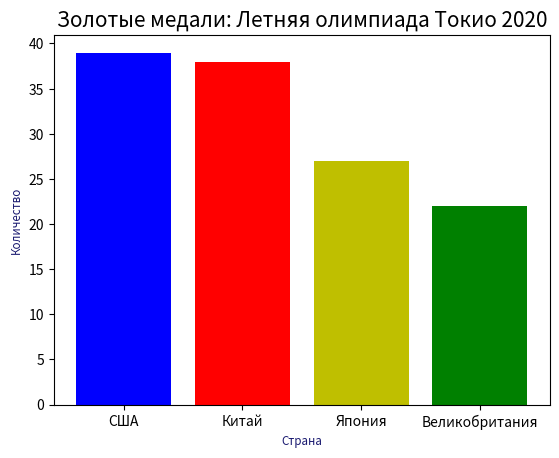

The matplotlib source for this figure:
import matplotlib.pyplot as plt

plt.bar(
    ["США", "Китай", "Япония", "Великобритания"],
    [39, 38, 27, 22],
    color=["b", "r", "y", "g"],
)

plt.xlabel("Страна", fontsize="small", color="midnightblue")
plt.ylabel("Количество", fontsize="small", color="midnightblue")
plt.title("Золотые медали: Летняя олимпиада Токио 2020", fontsize=15)
plt.show()